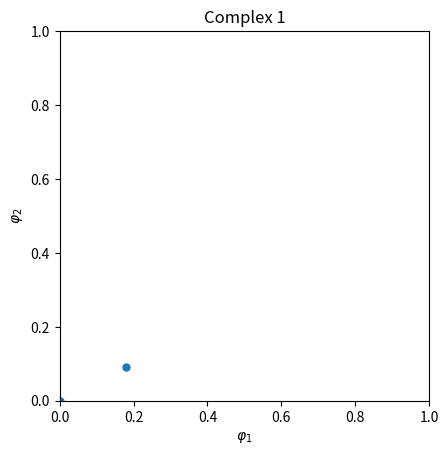

This chart was generated by the following Python code:
#!/usr/bin/env python

"""Resonance dynamics for a map on a 2-torus."""

from __future__ import division, print_function

import numpy as np
# import matplotlib
# matplotlib.use("GtkAgg")
import matplotlib.pylab as plt


###############################################################################
# Main
###############################################################################

def map_on_2torus(nu_1, nu_2, title="", res=None):      # pylint: disable=R0914
    """Illustrate resonances of a map on a 2-torus."""

    # omega_1 = 2.0 * np.pi * nu_1
    # omega_2 = 2.0 * np.pi * nu_2

    if res is not None:
        k_1, k_2, m = res
        result = k_1 * nu_1 + k_2 * nu_2 - m
        print("Check resonance condition:", result)

    t_max = 2
    times = np.arange(t_max)

    # --- Dynamics:
    phi_1_t = nu_1 * times % 1.0#(2.0*np.pi)
    phi_2_t = nu_2 * times % 1.0#(2.0*np.pi)

    # Plot of the dynamics.
    fig, ax = plt.subplots()
    ax.set_aspect(1.0)
    markersize = 10
    lines = ax.plot(phi_1_t, phi_2_t, ls="", marker=".",
                     markersize=markersize)

    # --- Also plot linear connection.
    # Note: this is not always correct. FIXME: When?
    # t_max_lin = 100
    # times = np.linspace(0.0, t_max_lin, t_max_lin*100)
    # phi_1_t = omega_1 * times % (2.0*np.pi)
    # phi_2_t = omega_2 * times % (2.0*np.pi)
    # plt.plot(phi_1_t, phi_2_t, ls="", marker=".", markersize=1,
    #          color="red")

    ax.set_xlabel(r"$\varphi_1$")
    ax.set_ylabel(r"$\varphi_2$")
    ax.set_xlim(0.0, 1.0)#2.0*np.pi)
    ax.set_ylim(0.0, 1.0)#2.0*np.pi)
    ax.set_title(title)

    # We abuse plt to keep the counter of the part to be plotted:
    plt.part = 3

    def key_press(event):
        """Quit on space or 'q'."""

        if event.key == ' ':
            plt.close("all")
        elif event.key.lower() == 'c' or event.key.lower() == 'd':
            times = np.arange(plt.part)
            phi_1_t = nu_1 * times % 1.0#(2.0*np.pi)
            phi_2_t = nu_2 * times % 1.0#(2.0*np.pi)

            lines[0].set_data(phi_1_t, phi_2_t)
            plt.draw()

            plt.part = plt.part + 1
            if event.key == 'C':
                plt.part = plt.part + 9
            if event.key == 'd':
                plt.part = plt.part + 99
            if event.key == 'D':
                plt.part = plt.part + 999

    plt.connect('key_press_event', key_press)

    plt.show()


def main(num):
    """Call the examples."""
    print("Usage:")
    print("- <Space> for next example")
    print("- 'c' evolve in time")
    print("- 'C' evolve in time (faster)")
    print("- 'd' evolve in time (even faster)")
    print("- 'D' evolve in time (even^2 faster)")

    if num == 0:# Example 0:
        nu_1 = 1.0/np.sqrt(2.0)
        nu_2 = 1.0/np.sqrt(3.0)
        map_on_2torus(nu_1, nu_2, title="No resonance")

    if num == 1:# Example 1a:
        k_1 = 0
        k_2 = 4
        m = 1
        nu_1 = 1.0/3.0*np.sqrt(2)
        nu_2 = 1.0/4.0
        map_on_2torus(nu_1, nu_2, title="0:4:1 (uncoupled)", res=(k_1, k_2, m))

    if num == 2:# Example 1b:
        k_1 = 3
        k_2 = 0
        m = 1
        nu_1 = 1.0/3.0
        nu_2 = 1.0/4.0*np.sqrt(2)
        map_on_2torus(nu_1, nu_2, title="3:0:1 (uncoupled)", res=(k_1, k_2, m))

    if num == 3:# Example 2:
        k_1 = -3
        k_2 = 4
        m = 0
        nu_1 = 1.0/3.0*np.sqrt(2)
        nu_2 = 1.0/4.0*np.sqrt(2)
        map_on_2torus(nu_1, nu_2, title="-3:4:0 (coupled)", res=(k_1, k_2, m))

    if num == 4:# Resonance with m != 0
        k_1 = 3
        k_2 = -5
        m = 1
        nu_1 = 1.0/3.0*np.sqrt(2)
        nu_2 = (np.sqrt(2)-1)/5.0
        map_on_2torus(nu_1, nu_2, title="3:-5:1 (coupled, m!=0)",
                      res=(k_1, k_2, m))

    if num == 5:# This fills the same curve, but in a different ordering!
        k_1 = 3
        k_2 = -5
        m = 0
        nu_1 = 1.0/3.0*np.sqrt(2)
        nu_2 = np.sqrt(2)/5.0
        map_on_2torus(nu_1, nu_2, title="3:-5:0 (coupled, same curve)",
                      res=(k_1, k_2, m))

    if num == 6:# Double resonance
        k_1 = -3
        k_2 = 4
        m = 0
        nu_1 = 1.0/3.0
        nu_2 = 1.0/4.0
        map_on_2torus(nu_1, nu_2, title="Double resonance", res=(k_1, k_2, m))
        
    if num == 7:#complex
        k_1 = 3
        k_2 = 5
        m = 1
        phi = 0.3
        nu = np.exp(1j*phi*0.5*np.pi)
        nu_1, nu_2 = nu.real, nu.imag
        nu *= m / (k_1*nu_1 + k_2*nu_2)
        map_on_2torus(nu.real, nu.imag, title="Complex 1", res=(k_1, k_2, m))


###############################################################################
# Call `main()` if run from the command line
###############################################################################

if __name__ == "__main__":
    main(7)

###############################################################################
